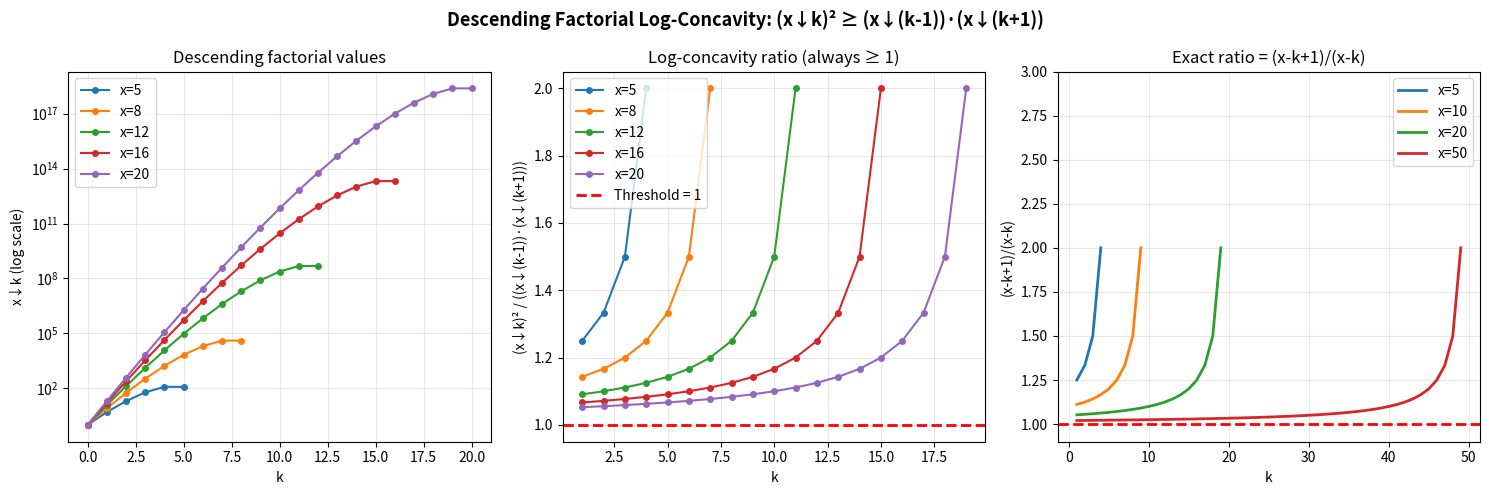

Reproduce this figure in Python.
#!/usr/bin/env python3
"""
Visualization: Descending Factorial Log-Concavity

Shows that the descending factorial x^{\\underline{k}} is log-concave in k
for fixed x. Plots the sequence and the log-concavity ratio
(x^{\\underline{k}})^2 / (x^{\\underline{k-1}} * x^{\\underline{k+1}}).
"""
import matplotlib.pyplot as plt
import matplotlib
matplotlib.use('Agg')
import numpy as np


def descending_factorial(x, k):
    """Compute x(x-1)...(x-k+1)."""
    result = 1
    for i in range(k):
        result *= (x - i)
    return result


fig, axes = plt.subplots(1, 3, figsize=(15, 5))
fig.suptitle('Descending Factorial Log-Concavity: (x↓k)² ≥ (x↓(k-1))·(x↓(k+1))',
             fontsize=13, fontweight='bold')

# Plot 1: Descending factorial values
ax1 = axes[0]
for x in [5, 8, 12, 16, 20]:
    ks = list(range(x + 1))
    vals = [descending_factorial(x, k) for k in ks]
    ax1.semilogy(ks, [max(v, 0.5) for v in vals], 'o-', label=f'x={x}', markersize=4)
ax1.set_xlabel('k')
ax1.set_ylabel('x↓k (log scale)')
ax1.set_title('Descending factorial values')
ax1.legend()
ax1.grid(True, alpha=0.3)

# Plot 2: Log-concavity ratio
ax2 = axes[1]
for x in [5, 8, 12, 16, 20]:
    ks = []
    ratios = []
    for k in range(1, x):
        dk = descending_factorial(x, k)
        dkm = descending_factorial(x, k - 1)
        dkp = descending_factorial(x, k + 1)
        if dkm > 0 and dkp > 0:
            ks.append(k)
            ratios.append(dk**2 / (dkm * dkp))
    ax2.plot(ks, ratios, 'o-', label=f'x={x}', markersize=4)

ax2.axhline(y=1, color='red', linestyle='--', linewidth=2, label='Threshold = 1')
ax2.set_xlabel('k')
ax2.set_ylabel('(x↓k)² / ((x↓(k-1))·(x↓(k+1)))')
ax2.set_title('Log-concavity ratio (always ≥ 1)')
ax2.legend()
ax2.grid(True, alpha=0.3)

# Plot 3: The ratio equals (x-k+1)/(x-k) exactly
ax3 = axes[2]
for x in [5, 10, 20, 50]:
    ks = list(range(1, x))
    exact_ratios = [(x - k + 1) / (x - k) for k in ks]
    ax3.plot(ks, exact_ratios, '-', label=f'x={x}', linewidth=2)

ax3.axhline(y=1, color='red', linestyle='--', linewidth=2)
ax3.set_xlabel('k')
ax3.set_ylabel('(x-k+1)/(x-k)')
ax3.set_title('Exact ratio = (x-k+1)/(x-k)')
ax3.legend()
ax3.grid(True, alpha=0.3)
ax3.set_ylim(0.9, 3)

plt.tight_layout()
plt.savefig('viz_descfactorial.png', dpi=150, bbox_inches='tight')
print("Saved viz_descfactorial.png")
